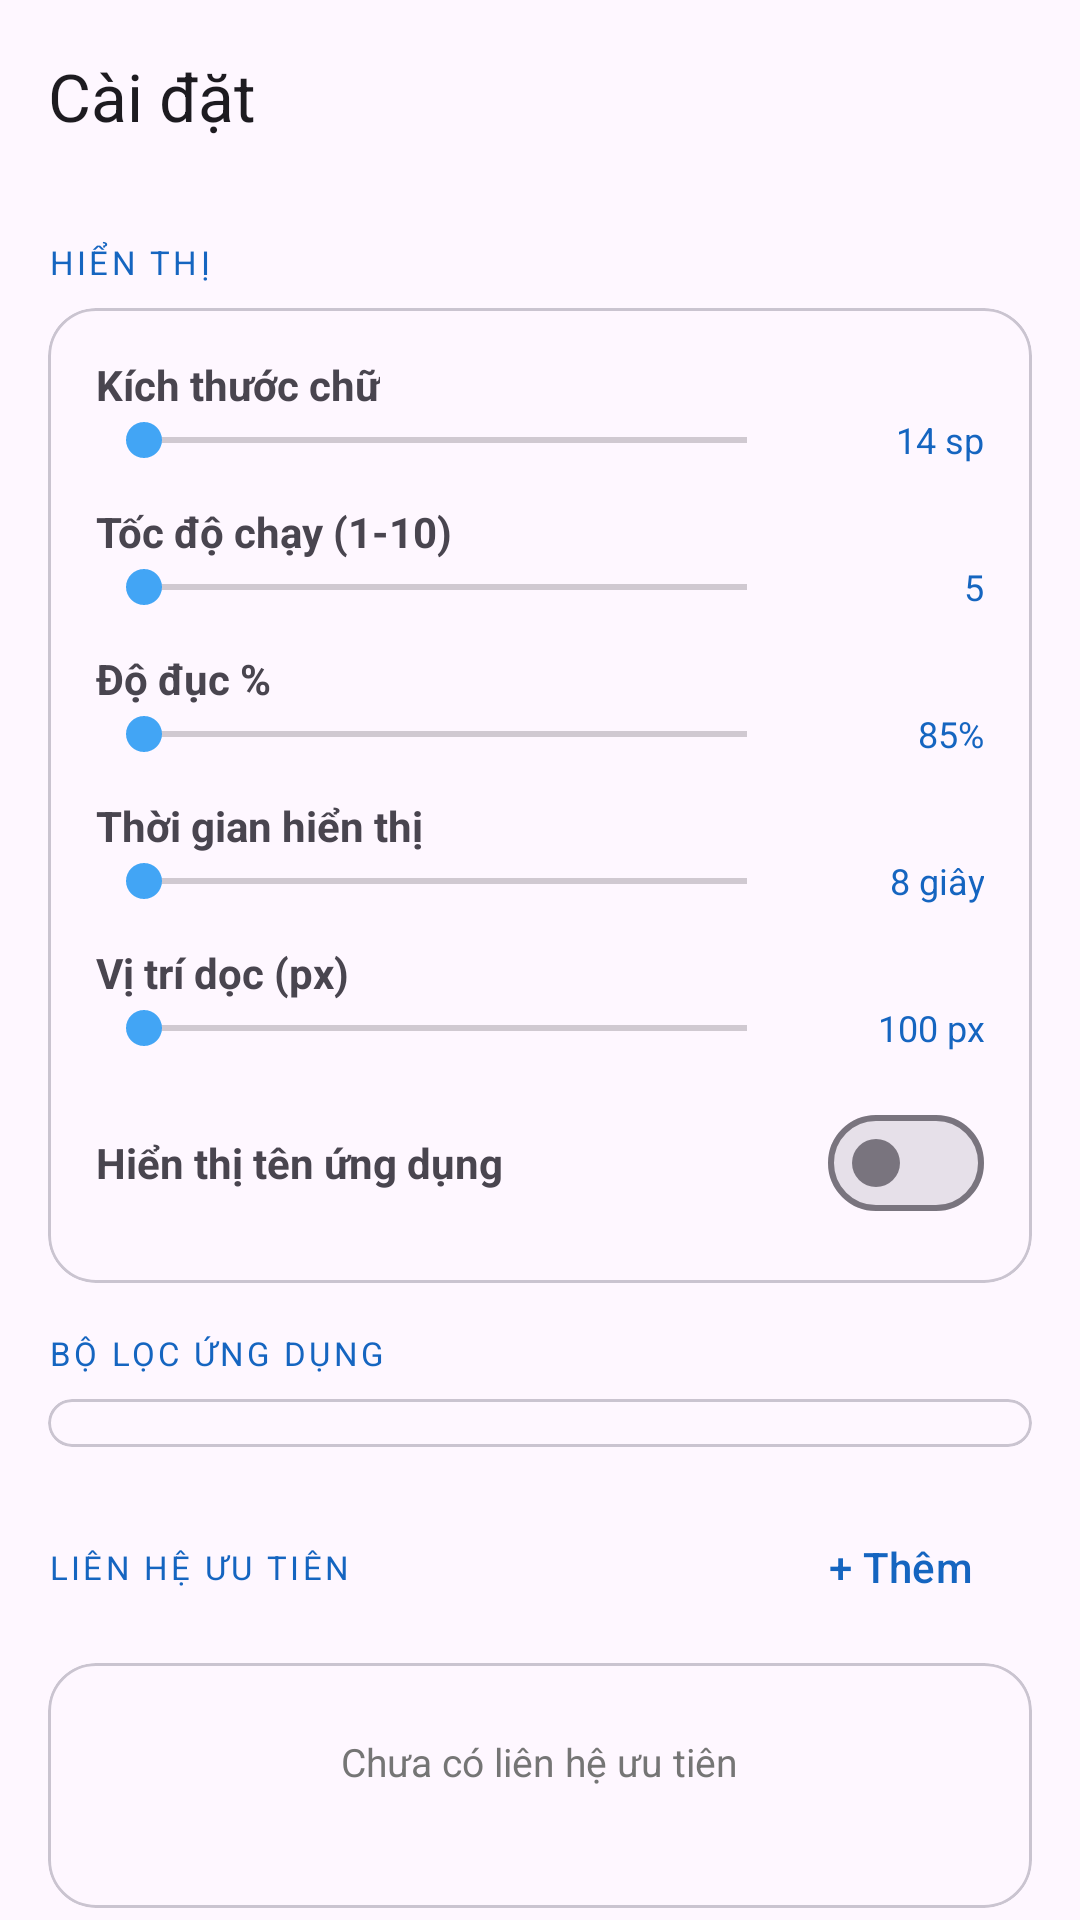

Here is an Android app screen rendered from its layout file. Give the layout XML and the strings, colors and styles it references.
<!-- AndroidManifest.xml: application theme Theme.NotifyMarquee -->
<!-- res/layout/activity_settings.xml -->
<?xml version="1.0" encoding="utf-8"?>
<androidx.coordinatorlayout.widget.CoordinatorLayout
    xmlns:android="http://schemas.android.com/apk/res/android"
    xmlns:app="http://schemas.android.com/apk/res-auto"
    android:layout_width="match_parent"
    android:layout_height="match_parent">
    <com.google.android.material.appbar.AppBarLayout
        android:layout_width="match_parent"
        android:layout_height="wrap_content">
        <com.google.android.material.appbar.MaterialToolbar
            android:id="@+id/toolbar"
            android:layout_width="match_parent"
            android:layout_height="?attr/actionBarSize"
            app:title="Cài đặt"
            app:navigationIcon="@drawable/ic_arrow_back" />
    </com.google.android.material.appbar.AppBarLayout>
    <androidx.core.widget.NestedScrollView
        android:layout_width="match_parent"
        android:layout_height="match_parent"
        app:layout_behavior="@string/appbar_scrolling_view_behavior">
        <LinearLayout
            android:layout_width="match_parent"
            android:layout_height="wrap_content"
            android:orientation="vertical"
            android:padding="16dp">

            <TextView android:layout_width="wrap_content" android:layout_height="wrap_content"
                android:text="HIỂN THỊ" android:textColor="@color/nm_primary"
                android:textSize="11sp" android:letterSpacing="0.1" android:layout_marginBottom="8dp" />

            <com.google.android.material.card.MaterialCardView
                android:layout_width="match_parent" android:layout_height="wrap_content"
                android:layout_marginBottom="16dp" app:cardCornerRadius="16dp">
                <LinearLayout android:layout_width="match_parent" android:layout_height="wrap_content"
                    android:orientation="vertical" android:padding="16dp">

                    <TextView android:layout_width="wrap_content" android:layout_height="wrap_content" android:text="Kích thước chữ" android:textSize="14sp" android:textStyle="bold" />
                    <LinearLayout android:layout_width="match_parent" android:layout_height="wrap_content" android:orientation="horizontal" android:gravity="center_vertical" android:layout_marginBottom="12dp">
                        <SeekBar android:id="@+id/seekTextSize" android:layout_width="0dp" android:layout_height="wrap_content" android:layout_weight="1" android:max="20" android:layout_marginEnd="8dp" />
                        <TextView android:id="@+id/tvTextSizeValue" android:layout_width="55dp" android:layout_height="wrap_content" android:text="14 sp" android:gravity="end" android:textColor="@color/nm_primary" android:textSize="12sp" />
                    </LinearLayout>

                    <TextView android:layout_width="wrap_content" android:layout_height="wrap_content" android:text="Tốc độ chạy (1-10)" android:textSize="14sp" android:textStyle="bold" />
                    <LinearLayout android:layout_width="match_parent" android:layout_height="wrap_content" android:orientation="horizontal" android:gravity="center_vertical" android:layout_marginBottom="12dp">
                        <SeekBar android:id="@+id/seekScrollSpeed" android:layout_width="0dp" android:layout_height="wrap_content" android:layout_weight="1" android:max="9" android:layout_marginEnd="8dp" />
                        <TextView android:id="@+id/tvScrollSpeedValue" android:layout_width="55dp" android:layout_height="wrap_content" android:text="5" android:gravity="end" android:textColor="@color/nm_primary" android:textSize="12sp" />
                    </LinearLayout>

                    <TextView android:layout_width="wrap_content" android:layout_height="wrap_content" android:text="Độ đục %" android:textSize="14sp" android:textStyle="bold" />
                    <LinearLayout android:layout_width="match_parent" android:layout_height="wrap_content" android:orientation="horizontal" android:gravity="center_vertical" android:layout_marginBottom="12dp">
                        <SeekBar android:id="@+id/seekTransparency" android:layout_width="0dp" android:layout_height="wrap_content" android:layout_weight="1" android:max="100" android:layout_marginEnd="8dp" />
                        <TextView android:id="@+id/tvTransparencyValue" android:layout_width="55dp" android:layout_height="wrap_content" android:text="85%" android:gravity="end" android:textColor="@color/nm_primary" android:textSize="12sp" />
                    </LinearLayout>

                    <TextView android:layout_width="wrap_content" android:layout_height="wrap_content" android:text="Thời gian hiển thị" android:textSize="14sp" android:textStyle="bold" />
                    <LinearLayout android:layout_width="match_parent" android:layout_height="wrap_content" android:orientation="horizontal" android:gravity="center_vertical" android:layout_marginBottom="12dp">
                        <SeekBar android:id="@+id/seekDisplayDuration" android:layout_width="0dp" android:layout_height="wrap_content" android:layout_weight="1" android:max="27" android:layout_marginEnd="8dp" />
                        <TextView android:id="@+id/tvDisplayDurationValue" android:layout_width="55dp" android:layout_height="wrap_content" android:text="8 giây" android:gravity="end" android:textColor="@color/nm_primary" android:textSize="12sp" />
                    </LinearLayout>

                    <TextView android:layout_width="wrap_content" android:layout_height="wrap_content" android:text="Vị trí dọc (px)" android:textSize="14sp" android:textStyle="bold" />
                    <LinearLayout android:layout_width="match_parent" android:layout_height="wrap_content" android:orientation="horizontal" android:gravity="center_vertical" android:layout_marginBottom="12dp">
                        <SeekBar android:id="@+id/seekPositionY" android:layout_width="0dp" android:layout_height="wrap_content" android:layout_weight="1" android:max="800" android:layout_marginEnd="8dp" />
                        <TextView android:id="@+id/tvPositionYValue" android:layout_width="55dp" android:layout_height="wrap_content" android:text="100 px" android:gravity="end" android:textColor="@color/nm_primary" android:textSize="12sp" />
                    </LinearLayout>

                    <LinearLayout android:layout_width="match_parent" android:layout_height="wrap_content" android:orientation="horizontal" android:gravity="center_vertical">
                        <TextView android:layout_width="0dp" android:layout_height="wrap_content" android:layout_weight="1" android:text="Hiển thị tên ứng dụng" android:textSize="14sp" android:textStyle="bold" />
                        <com.google.android.material.materialswitch.MaterialSwitch android:id="@+id/switchShowAppName" android:layout_width="wrap_content" android:layout_height="wrap_content" />
                    </LinearLayout>

                </LinearLayout>
            </com.google.android.material.card.MaterialCardView>

            <TextView android:layout_width="wrap_content" android:layout_height="wrap_content"
                android:text="BỘ LỌC ỨNG DỤNG" android:textColor="@color/nm_primary"
                android:textSize="11sp" android:letterSpacing="0.1" android:layout_marginBottom="8dp" />
            <com.google.android.material.card.MaterialCardView
                android:layout_width="match_parent" android:layout_height="wrap_content"
                android:layout_marginBottom="16dp" app:cardCornerRadius="16dp">
                <androidx.recyclerview.widget.RecyclerView
                    android:id="@+id/recyclerAppFilters"
                    android:layout_width="match_parent" android:layout_height="wrap_content"
                    android:padding="8dp" />
            </com.google.android.material.card.MaterialCardView>

            <LinearLayout android:layout_width="match_parent" android:layout_height="wrap_content"
                android:orientation="horizontal" android:gravity="center_vertical" android:layout_marginBottom="8dp">
                <TextView android:layout_width="0dp" android:layout_height="wrap_content" android:layout_weight="1"
                    android:text="LIÊN HỆ ƯU TIÊN" android:textColor="@color/nm_primary"
                    android:textSize="11sp" android:letterSpacing="0.1" />
                <com.google.android.material.button.MaterialButton
                    android:id="@+id/btnAddContact"
                    style="@style/Widget.Material3.Button.TextButton"
                    android:layout_width="wrap_content" android:layout_height="wrap_content"
                    android:text="+ Thêm" />
            </LinearLayout>
            <com.google.android.material.card.MaterialCardView
                android:layout_width="match_parent" android:layout_height="wrap_content"
                android:layout_marginBottom="32dp" app:cardCornerRadius="16dp">
                <LinearLayout android:layout_width="match_parent" android:layout_height="wrap_content" android:orientation="vertical">
                    <TextView android:id="@+id/tvNoPriorityContacts"
                        android:layout_width="wrap_content" android:layout_height="wrap_content"
                        android:layout_gravity="center" android:padding="24dp"
                        android:text="Chưa có liên hệ ưu tiên"
                        android:textSize="13sp" android:textColor="#757575" />
                    <androidx.recyclerview.widget.RecyclerView
                        android:id="@+id/recyclerPriorityContacts"
                        android:layout_width="match_parent" android:layout_height="wrap_content"
                        android:padding="8dp" />
                </LinearLayout>
            </com.google.android.material.card.MaterialCardView>

        </LinearLayout>
    </androidx.core.widget.NestedScrollView>
</androidx.coordinatorlayout.widget.CoordinatorLayout>
<!-- resources referenced by this layout -->
<resources>
  <color name="nm_primary">#1565C0</color>
  <style name="Theme.NotifyMarquee" parent="Theme.Material3.DayNight.NoActionBar">
          <item name="colorPrimary">@color/nm_primary</item>
          <item name="colorPrimaryVariant">@color/nm_primary_dark</item>
          <item name="colorSecondary">@color/nm_accent</item>
      </style>
  <color name="nm_primary_dark">#0D47A1</color>
  <color name="nm_accent">#42A5F5</color>
</resources>
